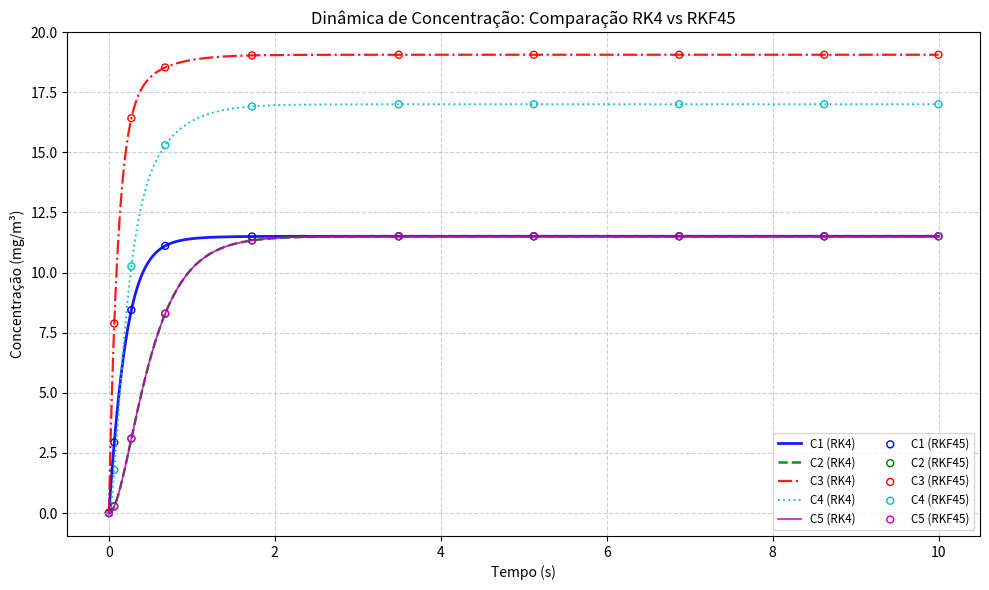

This figure's Python source:
# -----------------------------------------------------------------------------
# [redacted]
# Engenharia Mecânica - UnB
# [redacted]
# Repositório: https://github.com/opdrin09/MNCM/tree/main
# Solução do problema da resposta transiente de um sistema de reatores mistos.
# Data: 11/12/2025

# --------------------------------------------------------------------------

import numpy as np
import matplotlib.pyplot as plt
import os
output_dir = "06_Reatores_Mistos/images"

if os.path.isfile(output_dir):
    os.remove(output_dir)

if not os.path.exists(output_dir):
     os.makedirs(output_dir)
# --- Parâmetros do Sistema ---
# Vazões (Q) 
Q = {
    '01': 5, '03': 8, '12': 3, '15': 3,
    '23': 1, '24': 1, '25': 1,
    '31': 1, '34': 8,
    '44': 11,
    '54': 2, '55': 2
}
# Concentrações de entrada
c_in = {'01': 10, '03': 20}

# Volumes (V)
# OBS: O problema original trata de regime permanente, onde V é irrelevante.
# Para análise transiente, assumiu-se V = 1 m³ para todos os reatores.
V = np.ones(5) 

# --- Definição das EDOs (dc/dt) ---
def F(c):
    dc = np.zeros(5)
    # Balanço de massa: V * dc/dt = Q_in*c_in - Q_out*c_out
    dc[0] = (Q['01']*c_in['01'] + Q['31']*c[2] - Q['12']*c[0] - Q['15']*c[0]) / V[0]
    dc[1] = (Q['12']*c[0] - Q['23']*c[1] - Q['24']*c[1] - Q['25']*c[1]) / V[1]
    dc[2] = (Q['03']*c_in['03'] + Q['23']*c[1] - Q['31']*c[2] - Q['34']*c[2]) / V[2]
    dc[3] = (Q['24']*c[1] + Q['34']*c[2] + Q['54']*c[4] - Q['44']*c[3]) / V[3]
    dc[4] = (Q['15']*c[0] + Q['25']*c[1] - Q['54']*c[4] - Q['55']*c[4]) / V[4]
    return dc

# --- Métodos Numéricos ---

def RK4_classico(vetor_inicial, h, t_final):
    t = 0
    c = np.array(vetor_inicial, dtype=float)
    results = [(t, *c)]
    n_steps = int(t_final / h)
    
    for _ in range(n_steps):
        k1 = F(c)
        k2 = F(c + h*k1/2)
        k3 = F(c + h*k2/2)
        k4 = F(c + h*k3)
        c = c + h*(k1 + 2*k2 + 2*k3 + k4)/6
        t += h
        results.append((t, *c))
    return np.array(results)

def RK_embutido(vetor_inicial, h_inicial, t_final, tol=1e-5):
    t = 0
    h = h_inicial
    c = np.array(vetor_inicial, dtype=float)
    results = [(t, *c)]

    while t < t_final:
        if t + h > t_final: h = t_final - t

        # Coeficientes Cash-Karp
        k1 = F(c)
        k2 = F(c + h * k1 / 5)
        k3 = F(c + h * (3/40 * k1 + 9/40 * k2))
        k4 = F(c + h * (3/10 * k1 - 9/10 * k2 + 6/5 * k3))
        k5 = F(c + h * (-11/54 * k1 + 5/2 * k2 - 70/27 * k3 + 35/27 * k4))
        k6 = F(c + h * (1631/55296 * k1 + 175/512 * k2 + 575/13824 * k3 + 44275/110592 * k4 + 253/4096 * k5))

        y5 = c + h * (37/378 * k1 + 250/621 * k3 + 125/594 * k4 + 512/1771 * k6)
        y4 = c + h * (2825/27648 * k1 + 18575/48384 * k3 + 13525/55296 * k4 + 277/14336 * k5 + 1/4 * k6)

        erro = np.max(np.abs(y5 - y4))
        escala = np.max(np.abs(c)) + 1e-3 
        delta = tol * escala

        if erro <= delta:
            t += h
            c = y5
            results.append((t, *c))
            if erro < delta/10: h = h * 2
        else:
            h = 0.9 * h * (delta / (erro + 1e-10))**0.2 
            
    return np.array(results)

# --- Execução ---

c0 = [0, 0, 0, 0, 0]   
h = 0.01
t_final = 10

sol_classica = RK4_classico(c0, h, t_final)
sol_embutido = RK_embutido(c0, h, t_final)

# --- Plotagem ---
plt.figure(figsize=(10, 6))

colors = ['b', 'g', 'r', 'c', 'm']
labels = ['C1', 'C2', 'C3', 'C4', 'C5']

# Plot RK4 Clássico
linestyles = ['-', '--', '-.', ':', '-'] # Estilos variados para distinguir sobreposição
for i in range(5):
    plt.plot(sol_classica[:,0], sol_classica[:,i+1], 
             color=colors[i], linestyle=linestyles[i], linewidth=2.0 - i*0.2, alpha=0.9,
             label=f'{labels[i]} (RK4)')

# Plot RK Embutido
skip = 5 
for i in range(5):
    plt.scatter(sol_embutido[::skip,0], sol_embutido[::skip,i+1], 
                color=colors[i], marker='o', s=25, facecolors='none', 
                label=f'{labels[i]} (RKF45)')

plt.title('Dinâmica de Concentração: Comparação RK4 vs RKF45')
plt.xlabel('Tempo (s)')
plt.ylabel('Concentração (mg/m³)') # Unidade corrigida conforme PDF Pag 1
plt.grid(True, linestyle='--', alpha=0.6)

# Legenda com todas as 10 entradas, posicionada fora da área de dados se possível
plt.legend(loc='lower right', ncol=2, fontsize='small')

plt.tight_layout()
save_path = os.path.join(output_dir, 'reatores_mistos_plot.png')
plt.savefig(save_path, dpi=300)
plt.savefig(save_path, dpi=300)
print(f"Gráfico salvo em {save_path}")
# plt.show()